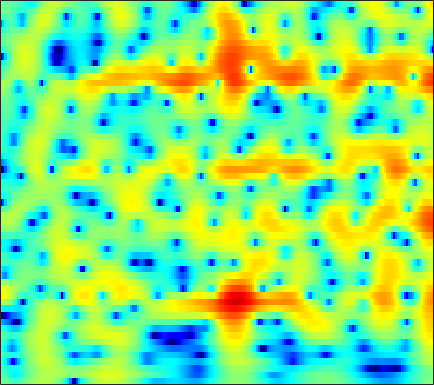

Values plotted in this chart, from the file beside it:
0.35528, -0.2186, -1.0299, -1.858, -2.4467, -3.0959, -3.4658, -3.4977, -3.2043, -2.6137, -1.8552, -1.2507, -0.46555, 0.24829, 0.72113, 1.2586, 1.6868, 1.9362, 2.1747, 2.3046, 2.3217, 2.2574, 2.0628, 1.7353
-1.395, -2.122, -3.163, -4.248, -5.038, -5.934, -6.457, -6.495, -6.049, -5.184, -4.117, -3.287, -2.22, -1.244, -0.5855, 0.1887, 0.8437, 1.258, 1.712, 2.058, 2.299, 2.415, 2.488, 2.47
-2.087, -2.812, -3.761, -4.616, -5.136, -5.59, -5.705, -5.56, -5.096, -4.402, -3.567, -2.9, -2.003, -1.141, -0.536, 0.1983, 0.8389, 1.254, 1.716, 2.07, 2.317, 2.433, 2.499, 2.472
-2.511, -3.956, -6.3, -9.376, -12.48, -18.12, -18.28, -13.98, -9.717, -6.747, -4.511, -3.145, -1.623, -0.3671, 0.4292, 1.322, 2.043, 2.48, 2.931, 3.232, 3.381, 3.392, 3.276, 3.009
-1.453, -2.354, -3.494, -4.471, -5.021, -5.432, -5.423, -5.148, -4.489, -3.597, -2.585, -1.803, -0.7867, 0.155, 0.7936, 1.533, 2.135, 2.495, 2.847, 3.049, 3.093, 3.018, 2.773, 2.361
-2.446, -3.966, -6.258, -8.784, -10.54, -11.63, -10.48, -8.859, -6.628, -4.646, -2.945, -1.835, -0.5542, 0.5263, 1.219, 1.99, 2.586, 2.918, 3.207, 3.327, 3.281, 3.14, 2.814, 2.34
-1.542, -2.898, -4.864, -6.869, -8.123, -8.803, -8.031, -6.876, -5.138, -3.475, -1.981, -0.978, 0.2018, 1.198, 1.832, 2.537, 3.072, 3.35, 3.547, 3.55, 3.36, 3.087, 2.539, 1.768
-0.7431, -1.547, -2.532, -3.348, -3.793, -4.113, -4.091, -3.859, -3.299, -2.526, -1.616, -0.8906, 0.08893, 1.016, 1.638, 2.344, 2.896, 3.203, 3.45, 3.498, 3.327, 3.044, 2.44, 1.546
-3.472, -4.41, -5.615, -6.736, -7.522, -8.411, -8.922, -8.87, -8.12, -6.746, -5.079, -3.82, -2.23, -0.7817, 0.1905, 1.299, 2.172, 2.691, 3.221, 3.548, 3.644, 3.567, 3.282, 2.817
-9.585, -10.79, -12.07, -13.24, -14.39, -16.81, -21.64, -30.34, -22.21, -14.44, -9.859, -7.304, -4.669, -2.63, -1.364, 0.08632, 1.273, 1.996, 2.759, 3.304, 3.637, 3.761, 3.775, 3.626
-22.4, -37.94, -21, -16.54, -14.75, -13.16, -12.18, -11.62, -10.67, -9.188, -7.524, -6.208, -4.398, -2.685, -1.558, -0.2408, 0.9343, 1.69, 2.484, 3.044, 3.461, 3.704, 3.886, 3.867
-6.04, -6.539, -6.756, -6.812, -6.816, -6.847, -7.043, -7.245, -7.403, -7.237, -6.595, -5.944, -4.845, -3.437, -2.283, -0.8799, 0.3113, 1.097, 1.959, 2.613, 3.104, 3.359, 3.524, 3.51
3.054, 2.519, 1.711, 0.8936, 0.1125, -1.336, -3.186, -4.887, -8.143, -14.26, -24.51, -14.85, -8.257, -4.869, -3.244, -1.584, -0.4597, 0.1271, 0.8327, 1.561, 2.113, 2.28, 2.277, 2.152
6.87, 6.252, 5.339, 4.356, 3.546, 2.363, 1.038, -0.08648, -1.686, -2.981, -3.534, -3.818, -3.915, -3.524, -3.432, -3.715, -4.229, -4.727, -5.064, -4.545, -3.452, -2.615, -1.737, -1.45
5.778, 5.208, 4.462, 3.72, 3.229, 2.62, 1.915, 1.369, 0.7515, 0.07872, -0.4874, -0.8686, -1.684, -2.73, -3.68, -5.527, -8.052, -10.94, -16.59, -12.59, -8.451, -6.353, -4.016, -2.721
1.763, 1.099, 0.5039, 0.2445, 0.2097, 0.2728, 0.413, 0.5166, 0.554, 0.4333, 0.1629, -0.006615, -0.3097, -0.8689, -1.326, -2.016, -2.684, -2.98, -3.138, -3.056, -2.543, -1.887, -1.093, -0.4717
-7.042, -10.3, -11.24, -8.039, -5.895, -3.834, -2.312, -1.484, -0.784, -0.2547, -0.01431, 0.0003016, 0.0338, -0.02166, -0.1306, -0.285, -0.4975, -0.5457, -0.4447, -0.3588, -0.06748, 0.3257, 0.7675, 1.199
-6.096, -7.456, -7.872, -6.828, -5.663, -4.133, -2.895, -2.223, -1.553, -0.9811, -0.5332, -0.4264, -0.4326, -0.4603, -0.5912, -0.7803, -1.031, -1.253, -1.371, -1.193, -0.7749, -0.3696, 0.329, 1.209
-1.776, -2.339, -2.83, -3.013, -3.053, -2.89, -2.647, -2.449, -2.022, -1.718, -1.444, -1.208, -1.156, -1.381, -1.721, -2.482, -3.533, -4.667, -6.498, -7.463, -6.413, -4.769, -2.265, -0.01631
-2.408, -2.907, -3.537, -4.24, -4.829, -5.664, -6.261, -6.268, -5.673, -4.779, -3.994, -3.325, -2.63, -2.432, -2.516, -3.16, -4.28, -5.546, -8.219, -10.5, -8.744, -6.084, -2.529, 0.1104
-5.669, -5.637, -6.254, -7.558, -9.09, -12.52, -19.05, -28.73, -16.45, -10.91, -7.388, -5.875, -4.44, -3.413, -2.91, -2.518, -2.424, -2.307, -2.166, -1.83, -1.127, -0.4745, 0.7036, 1.846
-6.62, -6.027, -6, -6.476, -7.034, -7.941, -8.913, -9.099, -8.333, -7.369, -6.081, -5.088, -4.175, -3.357, -2.877, -2.201, -1.659, -1.293, -0.6512, -0.03837, 0.5787, 1.17, 1.911, 2.54
-3.546, -3.223, -2.913, -2.811, -2.88, -3.047, -3.286, -3.378, -3.64, -3.555, -3.692, -3.737, -3.636, -3.552, -3.406, -3.078, -2.436, -1.937, -1.181, -0.3088, 0.4968, 1.144, 1.869, 2.52
0.1771, 0.3657, 0.5769, 0.6388, 0.5658, 0.3261, 0.02307, -0.3845, -1.077, -1.942, -2.992, -4.097, -5.604, -7.089, -7.703, -7.614, -6.518, -5.228, -3.683, -2.341, -0.9535, -0.1514, 0.8262, 1.827
2.286, 2.434, 2.536, 2.494, 2.426, 2.182, 1.765, 1.268, 0.4722, -0.9461, -2.543, -4.413, -7.803, -13.1, -19.42, -17.62, -11.67, -9.385, -7.171, -5.798, -4.342, -3.303, -1.802, -0.2539
1.865, 1.97, 2.095, 2.297, 2.444, 2.551, 2.429, 2.251, 1.793, 0.9689, -0.08175, -1.024, -2.581, -4.153, -5.051, -6.235, -6.991, -7.838, -9.844, -12.64, -14.72, -11.57, -6.306, -3.123
-3.277, -3.124, -2.015, -0.5872, 0.3017, 1.26, 1.932, 2.225, 2.309, 2.312, 1.879, 1.592, 0.9534, 0.1999, -0.4282, -1.329, -2.511, -3.434, -5.104, -6.575, -6.969, -6.04, -3.751, -1.758
-20.77, -14.26, -7.867, -4.452, -2.701, -1.094, 0.08326, 0.6661, 1.238, 1.557, 1.739, 1.707, 1.647, 1.452, 1.195, 0.8975, 0.458, 0.1839, -0.1683, -0.3705, -0.3933, -0.2374, 0.1667, 0.5451
-5.239, -5.406, -4.707, -3.846, -3.118, -2.233, -1.483, -1.03, -0.3813, -0.03857, 0.4382, 0.6149, 0.8875, 1.103, 1.2, 1.288, 1.347, 1.335, 1.371, 1.35, 1.361, 1.38, 1.349, 1.345
-3.339, -3.554, -3.603, -3.541, -3.435, -3.156, -2.932, -2.689, -2.349, -1.904, -1.406, -0.9245, -0.333, 0.249, 0.7134, 1.135, 1.543, 1.715, 1.897, 1.969, 1.999, 1.966, 1.838, 1.742
-4.218, -4.291, -4.617, -4.651, -4.71, -4.907, -5.149, -5.351, -5.813, -5.417, -4.72, -3.649, -2.09, -0.6497, 0.2414, 1.262, 1.894, 2.262, 2.44, 2.47, 2.303, 2.122, 1.929, 1.668
-7.919, -8.21, -7.593, -6.799, -6.314, -6.303, -7.009, -8.477, -12.28, -23.42, -13.19, -7.631, -3.21, -0.3078, 1.161, 2.531, 3.313, 3.572, 3.544, 3.074, 2.202, 1.409, 0.275, -0.5087
-26.37, -23.73, -13.91, -9.277, -7.304, -5.609, -4.929, -4.76, -4.768, -4.275, -3.235, -1.56, 0.4758, 2.21, 3.291, 4.172, 4.665, 4.602, 4.152, 3.005, 1.142, -1.021, -5.69, -16.28
-12.03, -11.03, -9.228, -7.363, -6.034, -4.486, -3.303, -2.535, -1.551, -0.698, 0.3762, 1.099, 2.116, 2.99, 3.496, 3.969, 4.103, 3.95, 3.421, 2.425, 1.141, -0.2149, -1.829, -3.372
-6.375, -6.264, -5.525, -4.979, -4.387, -3.647, -2.801, -2.08, -1.236, -0.2231, 0.7629, 1.428, 2.248, 2.958, 3.341, 3.705, 3.763, 3.699, 3.293, 2.687, 1.772, 1.039, -0.19, -1.297
-3.36, -3.65, -4.101, -4.424, -4.65, -4.672, -4.266, -3.709, -2.52, -1.216, 0.04458, 0.9853, 2.057, 2.9, 3.427, 3.858, 4.081, 4.067, 3.827, 3.346, 2.546, 1.809, 0.5092, -1.151
-2.12, -2.9, -4.471, -6.425, -8.412, -11.41, -12.53, -10.54, -6.719, -3.835, -1.44, -0.07537, 1.442, 2.604, 3.261, 3.914, 4.316, 4.409, 4.362, 3.997, 3.405, 2.72, 1.575, 0.03041
-1.968, -2.98, -4.407, -6.434, -8.264, -10.9, -11.83, -10.37, -7.393, -4.612, -2.561, -1.2, 0.2303, 1.421, 2.117, 2.891, 3.4, 3.67, 3.806, 3.718, 3.414, 3.03, 2.304, 1.406
-2.208, -2.696, -3.445, -4.207, -4.74, -5.287, -5.438, -5.291, -4.707, -3.921, -2.977, -2.208, -1.198, -0.257, 0.4551, 1.24, 1.919, 2.33, 2.702, 2.928, 2.927, 2.83, 2.55, 2.08
-2.372, -2.41, -2.735, -3.059, -3.352, -3.77, -4.163, -4.397, -4.635, -4.761, -4.451, -4.123, -3.287, -2.274, -1.382, -0.3061, 0.7268, 1.358, 2.059, 2.576, 2.862, 2.973, 2.967, 2.744
-2.497, -2.2, -2.141, -2.332, -2.621, -3.249, -4.181, -5.014, -6.542, -8.342, -9.742, -9.939, -8.188, -5.543, -3.809, -1.688, -0.04072, 0.9581, 2.037, 2.785, 3.332, 3.551, 3.672, 3.61
-2.431, -2.033, -1.621, -1.717, -2.035, -2.75, -3.876, -5.011, -7.291, -10.26, -14.83, -16.7, -11.49, -7.083, -4.569, -2.109, -0.2692, 0.8812, 2.022, 2.89, 3.508, 3.797, 3.975, 3.966
-1.599, -1.35, -1.253, -1.432, -1.774, -2.392, -3.196, -3.901, -4.825, -5.497, -5.903, -5.766, -5.045, -3.79, -2.819, -1.527, -0.3002, 0.4052, 1.296, 2.043, 2.559, 2.926, 3.216, 3.263
-0.03567, -0.04463, -0.5282, -1.122, -1.656, -2.577, -3.486, -4.221, -4.534, -4.793, -4.5, -3.906, -3.212, -2.458, -1.988, -1.334, -0.8662, -0.5505, -0.1002, 0.3496, 0.913, 1.343, 1.92, 2.344
1.713, 1.345, 0.8056, -0.1506, -1.135, -3.018, -5.612, -7.876, -10.17, -8.465, -5.485, -3.887, -2.28, -1.485, -1.095, -1.241, -1.896, -2.366, -3.173, -3.194, -2.03, -1.081, 0.4154, 1.701
1.438, 1.514, 1.741, 1.478, 0.7717, -0.6034, -2.983, -4.949, -6.619, -5.161, -2.589, -0.8703, 0.4483, 1.009, 0.8605, -0.1575, -2.168, -4.76, -11.93, -21.09, -7.664, -3.758, -0.944, 0.909
-3.166, -1.287, 0.06729, 0.9163, 1.261, 1.395, 1.313, 1.279, 1.261, 1.575, 2.119, 2.402, 2.644, 2.584, 2.159, 1.35, 0.1893, -0.9443, -2.352, -3.071, -2.891, -2.462, -2.045, -1.727
-3.86, -2.778, -1.684, -0.5688, 0.257, 1.111, 1.897, 2.305, 2.76, 3.211, 3.503, 3.54, 3.506, 3.21, 2.869, 2.23, 1.355, 0.5296, -0.52, -1.607, -2.821, -3.751, -4.821, -6.167
-6.833, -6.098, -4.577, -2.629, -1.186, 0.4041, 1.736, 2.47, 3.291, 3.866, 4.169, 4.274, 4.218, 3.897, 3.551, 2.871, 1.918, 0.9877, -0.3715, -2.002, -4.011, -5.989, -8.741, -12.1
-22.46, -15.8, -8.273, -4.272, -2.133, 0.01976, 1.55, 2.523, 3.468, 4.045, 4.389, 4.545, 4.486, 4.206, 3.866, 3.14, 2.124, 1.211, -0.3016, -2.212, -4.576, -6.664, -10.04, -14.21
-4.453, -4.175, -3.174, -1.826, -0.7735, 0.5282, 1.636, 2.317, 3.036, 3.586, 3.95, 4.058, 4.046, 3.845, 3.523, 2.89, 2.019, 1.229, -0.1538, -1.879, -4.02, -5.805, -8.563, -11.94
-1.178, -1.195, -0.84, -0.3038, 0.1267, 0.7724, 1.417, 1.796, 2.296, 2.732, 3.036, 3.159, 3.253, 3.185, 3.007, 2.642, 2.08, 1.486, 0.483, -0.7725, -2.259, -3.58, -5.65, -7.938
-1.488, -1.446, -1.167, -0.7155, -0.3491, 0.09652, 0.4757, 0.7768, 1.105, 1.372, 1.648, 1.909, 2.199, 2.423, 2.554, 2.596, 2.454, 2.19, 1.699, 1, 0.1067, -0.6523, -1.816, -3.09
-5.495, -4.558, -3.354, -2.336, -1.744, -1.323, -1.213, -1.216, -1.361, -1.396, -1.074, -0.5792, 0.2485, 1.166, 1.796, 2.447, 2.874, 3.067, 3.103, 2.91, 2.482, 2.023, 1.309, 0.4721
-12.61, -7.879, -4.737, -3.145, -2.609, -2.533, -3.186, -4.332, -6.578, -9.116, -9.184, -7.04, -3.645, -1.046, 0.3956, 1.901, 2.98, 3.566, 4.04, 4.233, 4.172, 3.934, 3.412, 2.654
-3.09, -2.78, -2.28, -1.983, -2.04, -2.495, -3.52, -4.827, -7.244, -10.04, -10.34, -8.122, -4.902, -2.334, -0.7652, 0.8345, 2.07, 2.762, 3.495, 3.968, 4.197, 4.213, 3.946, 3.345
-0.3382, -0.6489, -0.9021, -1.163, -1.391, -1.853, -2.481, -2.965, -3.618, -4.124, -4.25, -4.13, -3.586, -2.812, -2.15, -1.206, -0.2036, 0.567, 1.531, 2.338, 2.916, 3.203, 3.341, 3.184
-0.264, -0.5819, -0.9828, -1.321, -1.529, -1.805, -2.109, -2.325, -2.707, -3.19, -3.772, -4.245, -4.953, -5.659, -6.029, -5.615, -4.236, -2.844, -1.063, 0.4761, 1.661, 2.305, 2.91, 3.232
